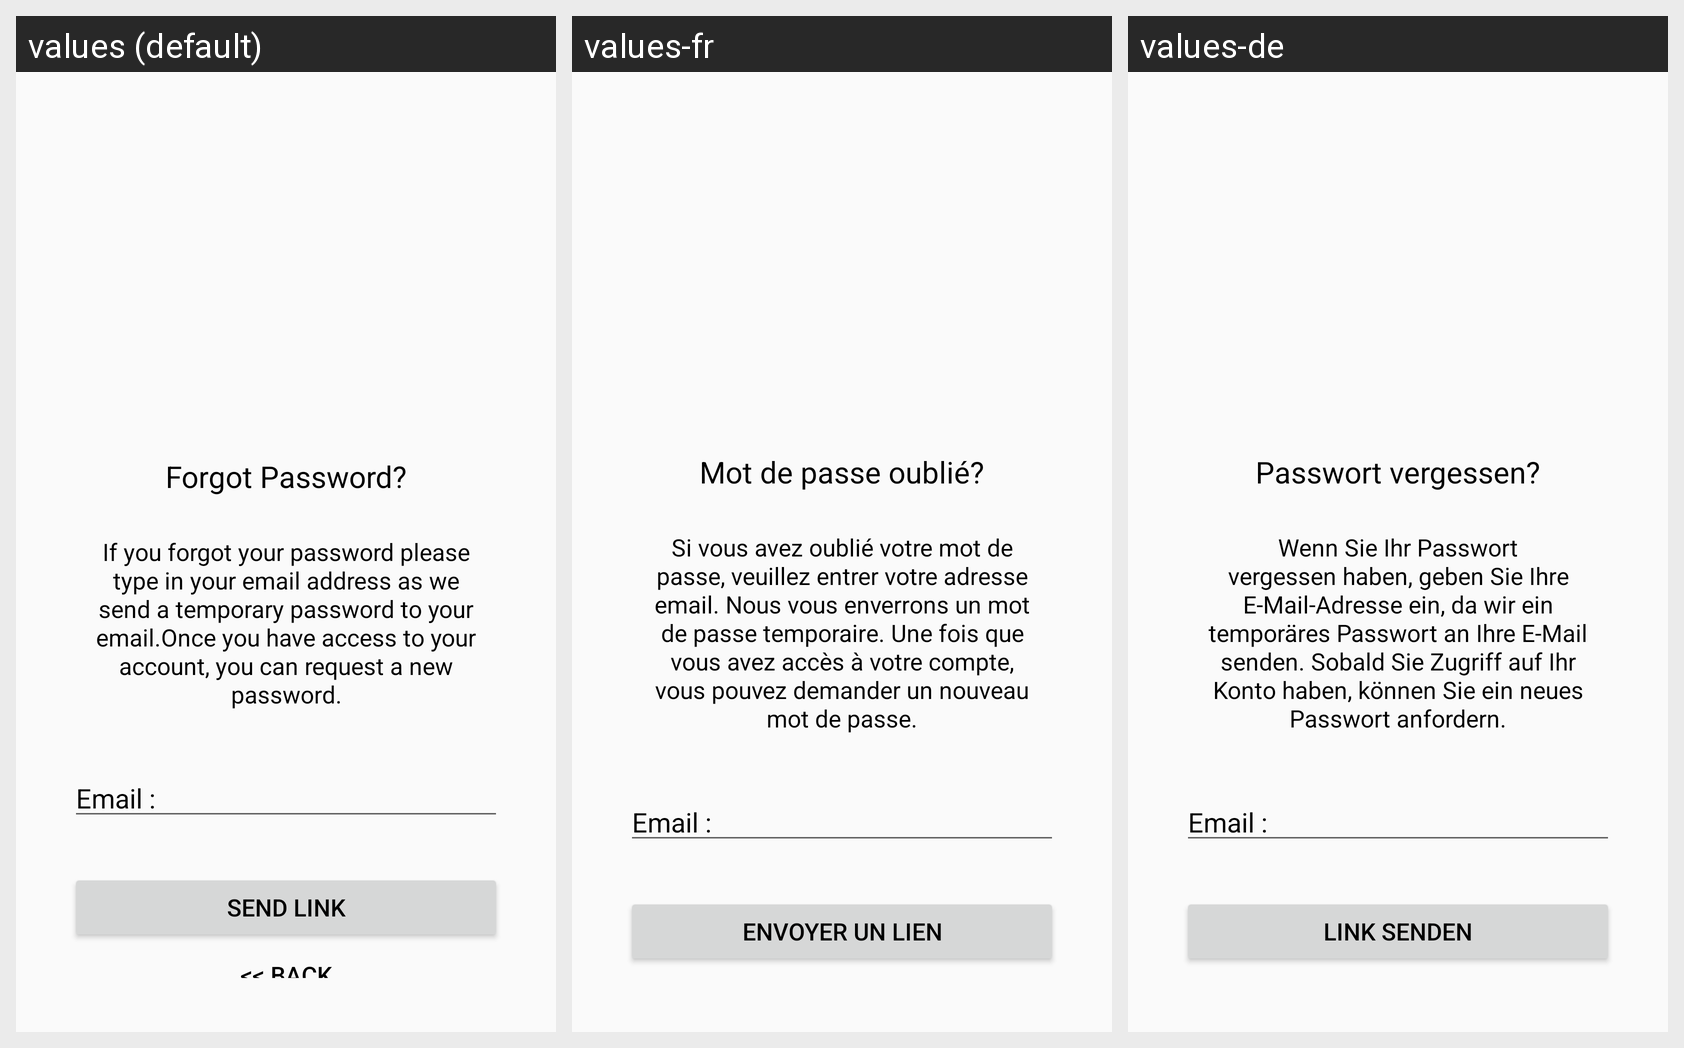

This grid shows one Android layout under several languages. Give, for every string resource on the screen, its name, the default text and each shown locale's text.
Android screen res/layout/activity_forgotpassword.xml rendered under 3 locales, left to right: values (default), values-fr, values-de. Device: Nexus 5 (rendered at 1080×1920; each locale shown at half size, 540×960, under a caption strip naming it); theme AppTheme.
Strings drawn on this screen, with the default value and each locale's value (text and hints the layout hard-codes appear in the picture but are not listed):

forgotpassword
  values: Forgot Password?
  values-fr: Mot de passe oublié?
  values-de: Passwort vergessen?

disclaimer
  values: If you forgot your password please type in your email address as we send a temporary password to your email.Once you have access to your account, you can request a new password.
  values-fr: Si vous avez oublié votre mot de passe, veuillez entrer votre adresse email. Nous vous enverrons un mot de passe temporaire. Une fois que vous avez accès à votre compte, vous pouvez demander un nouveau mot de passe.
  values-de: Wenn Sie Ihr Passwort vergessen haben, geben Sie Ihre E-Mail-Adresse ein, da wir ein temporäres Passwort an Ihre E-Mail senden. Sobald Sie Zugriff auf Ihr Konto haben, können Sie ein neues Passwort anfordern.

Email
  values: Email :
  values-fr: Email :
  values-de: Email :

Send_link
  values: Send Link
  values-fr: Envoyer un lien
  values-de: Link senden

back
  values: << Back
  values-fr: << Back
  values-de: << Back
